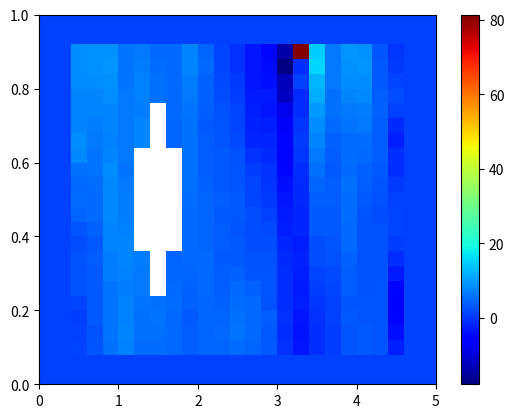

Python code for this plot:
import numpy as np
import matplotlib.pyplot as plt


def Boundary(Nx, Ny, P, ux, uy, uxleft, pright):
    for i in range(Ny):
        ux[i][0] = uxleft
        ux[i][1] = uxleft
        uy[i][0] = 0
        uy[i][1] = 0
        P[i][-1] = pright
        P[i][-2] = pright
        ux[i][-1] = uxleft # 0
        ux[i][-2] = uxleft # 0
        uy[i][-1] = 0
        uy[i][-2] = 0
    for j in range(Nx):
        ux[0][j] = uxleft # 0
        ux[1][j] = uxleft # 0
        uy[0][j] = 0
        uy[1][j] = 0
        ux[-1][j] = uxleft # 0
        ux[-2][j] = uxleft # 0
        uy[-1][j] = 0
        uy[-2][j] = 0


def SIMPLE():
    xstart = 0
    xend = 5
    ystart = 0
    yend = 1
    Nx = 25
    Ny = 25
    dx = (xend - xstart) / Nx
    dy = (yend - ystart) / Ny

    rho0 = 1
    rhoshar = 1
    nu = 0.01
    u0 = 0
    P0 = 0
    uxleft = 1
    uyleft = 0
    pright = 0
    prec = 1e-5
    tau = 0.001

    x = np.array([xstart + i * dx for i in range(Nx + 1)])
    y = np.array([ystart + i * dy for i in range(Ny + 1)])
    X, Y = np.meshgrid(x, y)
    grid = [[(X[i][j], Y[i][j]) for i in range(Nx + 1)] for j in range(Ny + 1)]
    grid_centers = [
        [((grid[j + 1][i + 1][0] + grid[j][i][0]) / 2, (grid[j + 1][i + 1][1] + grid[j][i][1]) / 2) for j in range(Ny)]
        for i in range(Nx)]

    P = [[P0 for _ in range(Nx)] for _ in range(Ny)]
    ux = [[u0 for _ in range(Nx)] for _ in range(Ny)]
    uy = [[u0 for _ in range(Nx)] for _ in range(Ny)]
    Boundary(Nx, Ny, P, ux, uy, uxleft, pright)

    for t in range(1):
        iter = 0
        flag = True
        while (flag and iter < 100):
            dux = [[0 for _ in range(Nx)] for _ in range(Ny)];
            duy = [[0 for _ in range(Nx)] for _ in range(Ny)];
            for i in range(1, Ny - 1):
                for j in range(1, Nx - 1):
                    dux[i][j] = ux[i][j] + tau * (
                                -ux[i][j] * (ux[i][j] - ux[i][j - 1]) / dx - uy[i][j] * (ux[i][j] - ux[i - 1][j]) / dy
                                + nu * (ux[i][j + 1] - 2 * ux[i][j] + ux[i][j - 1]) / dx / dx
                                + nu * (ux[i + 1][j] - 2 * ux[i][j] + ux[i - 1][j]) / dy / dy)
                    duy[i][j] = uy[i][j] + tau * (
                                -ux[i][j] * (uy[i][j] - uy[i][j - 1]) / dx - uy[i][j] * (uy[i][j] - uy[i - 1][j]) / dy
                                + nu * (uy[i][j + 1] - 2 * uy[i][j] + uy[i][j - 1]) / dx / dx
                                + nu * (uy[i + 1][j] - 2 * uy[i][j] + uy[i - 1][j]) / dy / dy)

            Boundary(Nx, Ny, P, dux, duy, uxleft, pright)

            coeffs_dp = [[0 for _ in range((Nx - 2) * (Ny - 2))] for _ in range((Nx - 2) * (Ny - 2))]
            res_dp = [0 for _ in range((Nx - 2) * (Ny - 2))]

            for i in range(Ny - 2):
                for j in range(Nx - 2):
                    ic = i + 1
                    jc = j + 1
                    # уравнение круга: (x - 1.5) ** 2 + (y - 0.5) ** 2 <= 0.5**2
                    if (grid_centers[ic][jc][0] - 1.5) ** 2 + (grid_centers[ic][jc][1] - 0.5) ** 2 <= 0.25 ** 2:
                        rho = rhoshar
                    else:
                        rho = rho0
                    if i == 0 and j == 0:
                        coeffs_dp[i * (Nx - 2) + j][i * (Nx - 2) + j + 1] = 1 / dx / dx
                        coeffs_dp[i * (Nx - 2) + j][(i + 1) * (Nx - 2) + j] = 1 / dy / dy
                        coeffs_dp[i * (Nx - 2) + j][i * (Nx - 2) + j] = -(1 / dx / dx + 1 / dy / dy)
                        res_dp[i * (Nx - 2) + j] = rho / tau * ((ux[ic][jc + 1] - ux[ic][jc - 1]) / 2 / dx)
                    elif i == Ny - 3 and j == Ny - 3:
                        coeffs_dp[i * (Nx - 2) + j][i * (Nx - 2) + j - 1] = 1 / dx / dx
                        coeffs_dp[i * (Nx - 2) + j][(i - 1) * (Nx - 2) + j] = 1 / dy / dy
                        coeffs_dp[i * (Nx - 2) + j][i * (Nx - 2) + j] = -(1 / dx / dx + 1 / dy / dy)
                        res_dp[i * (Ny - 2) + j] = rho / tau * ((ux[ic][jc + 1] - ux[ic][jc - 1]) / 2 / dx)
                    elif i == Ny - 3 and j == 0:
                        coeffs_dp[i * (Nx - 2) + j][i * (Nx - 2) + j + 1] = 1 / dx / dx
                        coeffs_dp[i * (Nx - 2) + j][(i - 1) * (Nx - 2) + j] = 1 / dy / dy
                        coeffs_dp[i * (Nx - 2) + j][i * (Nx - 2) + j] = -(1 / dx / dx + 1 / dy / dy)
                        res_dp[i * (Nx - 2) + j] = rho / tau * ((ux[ic][jc + 1] - ux[ic][jc - 1]) / 2 / dx)
                    elif i == 0 and j == Ny - 3:
                        coeffs_dp[i * (Nx - 2) + j][i * (Nx - 2) + j - 1] = 1 / dx / dx
                        coeffs_dp[i * (Nx - 2) + j][(i + 1) * (Nx - 2) + j] = 1 / dy / dy
                        coeffs_dp[i * (Nx - 2) + j][i * (Nx - 2) + j] = -(1 / dx / dx + 1 / dy / dy)
                        res_dp[i * (Nx - 2) + j] = 0
                    elif i == 0:
                        coeffs_dp[i * (Nx - 2) + j][i * (Nx - 2) + j + 1] = 1 / dx / dx
                        coeffs_dp[i * (Nx - 2) + j][i * (Nx - 2) + j - 1] = 1 / dx / dx
                        coeffs_dp[i * (Nx - 2) + j][(i + 1) * (Nx - 2) + j] = 1 / dy / dy
                        coeffs_dp[i * (Nx - 2) + j][i * (Nx - 2) + j] = -(2 / dx / dx + 1 / dy / dy)
                        res_dp[i * (Nx - 2) + j] = rho / tau * ((ux[ic][jc + 1] - ux[ic][jc - 1]) / 2 / dx)
                    elif j == 0:
                        coeffs_dp[i * (Nx - 2) + j][i * (Nx - 2) + j + 1] = 1 / dx / dx
                        coeffs_dp[i * (Nx - 2) + j][(i + 1) * (Nx - 2) + j] = 1 / dy / dy
                        coeffs_dp[i * (Nx - 2) + j][(i - 1) * (Nx - 2) + j] = 1 / dy / dy
                        coeffs_dp[i * (Nx - 2) + j][i * (Nx - 2) + j] = -(1 / dx / dx + 2 / dy / dy)
                        res_dp[i * (Nx - 2) + j] = rho / tau * ((ux[ic][jc + 1] - ux[ic][jc - 1]) / 2 / dx + (
                                    uy[ic + 1][jc] - uy[ic - 1][jc]) / 2 / dy)

                    elif i == Ny - 3:
                        coeffs_dp[i * (Nx - 2) + j][i * (Nx - 2) + j + 1] = 1 / dx / dx
                        coeffs_dp[i * (Nx - 2) + j][i * (Nx - 2) + j - 1] = 1 / dx / dx
                        coeffs_dp[i * (Nx - 2) + j][(i - 1) * (Nx - 2) + j] = 1 / dy / dy
                        coeffs_dp[i * (Nx - 2) + j][i * (Nx - 2) + j] = -(2 / dx / dx + 1 / dy / dy)
                        res_dp[i * (Nx - 2) + j] = rho / tau * ((ux[ic][jc + 1] - ux[ic][jc - 1]) / 2 / dx)
                    elif j == Nx - 3:
                        coeffs_dp[i * (Nx - 2) + j][i * (Nx - 2) + j - 1] = 1 / dx / dx
                        coeffs_dp[i * (Nx - 2) + j][(i + 1) * (Nx - 2) + j] = 1 / dy / dy
                        coeffs_dp[i * (Nx - 2) + j][(i - 1) * (Nx - 2) + j] = 1 / dy / dy
                        coeffs_dp[i * (Nx - 2) + j][i * (Nx - 2) + j] = -(1 / dx / dx + 2 / dy / dy)
                        res_dp[i * (Nx - 2) + j] = rho / tau * ((uy[ic + 1][jc] - uy[ic - 1][jc]) / 2 / dy)

                    elif (i != 0 and i != Ny - 3) and (j != 0 and j != Nx - 3):
                        coeffs_dp[i * (Nx - 2) + j][i * (Nx - 2) + j + 1] = 1 / dx / dx
                        coeffs_dp[i * (Nx - 2) + j][i * (Nx - 2) + j - 1] = 1 / dx / dx
                        coeffs_dp[i * (Nx - 2) + j][(i + 1) * (Nx - 2) + j] = 1 / dy / dy
                        coeffs_dp[i * (Nx - 2) + j][(i - 1) * (Nx - 2) + j] = 1 / dy / dy
                        coeffs_dp[i * (Nx - 2) + j][i * (Nx - 2) + j] = -2 * (1 / dx / dx + 1 / dy / dy)
                        res_dp[i * (Nx - 2) + j] = rho / tau * ((ux[ic][jc + 1] - ux[ic][jc - 1]) / 2 / dx + (uy[ic + 1][jc] - uy[ic - 1][jc]) / 2 / dy)

            tmp_dP = np.linalg.solve(coeffs_dp, res_dp)
            tmp_dP_matrix = [[0 for _ in range(Nx)] for _ in range(Ny)]
            for i in range(Ny - 2):
                for j in range(Nx - 2):
                    ic = i + 1
                    jc = j + 1
                    tmp_dP_matrix[ic][jc] = tmp_dP[i * (Ny - 2) + j]

            # for i in range(Ny):
            #    tmp_dP_matrix[i][0] = tmp_dP_matrix[i][1]
            #    tmp_dP_matrix[i][-1] = 0
            # здесь еще гр условия сверху и снизу, но давления нулевые, так что да

            new_P = [[0 for _ in range(Nx)] for _ in range(Ny)];
            new_ux = [[0 for _ in range(Nx)] for _ in range(Ny)];
            new_uy = [[0 for _ in range(Nx)] for _ in range(Ny)]
            for i in range(1, Ny - 1):
                for j in range(1, Nx - 1):
                    new_P[i][j] = P[i][j] + tmp_dP_matrix[i][j]
                    # уравнение круга: (x - 1.5) ** 2 + (y - 0.5) ** 2 <= 0.5**2
                    if (grid_centers[i][j][0] - 1.5) ** 2 + (grid_centers[i][j][1] - 0.5) ** 2 <= 0.25 ** 2:
                        rho = rhoshar
                    else:
                        rho = rho0

                    new_ux[i][j] = dux[i][j] - tau / rho / 2 / dx * (tmp_dP_matrix[i][j + 1] - tmp_dP_matrix[i][j - 1])
                    new_uy[i][j] = duy[i][j] - tau / rho / 2 / dy * (tmp_dP_matrix[i + 1][j] - tmp_dP_matrix[i - 1][j])

            Boundary(Nx, Ny, new_P, new_ux, new_uy, uxleft, pright)

            for i in range(1, Ny - 1):
                for j in range(1, Nx - 1):
                    P[i][j] = new_P[i][j]
                    ux[i][j] = new_ux[i][j]
                    uy[i][j] = new_uy[i][j]
            iter += 1
            R = [[abs(ux[i][j + 1] - ux[i][j - 1] / 2 / dx + uy[i + 1][j] - ux[i - 1][j] / 2 / dy) for i in
                  range(1, Ny - 1)] for j in range(1, Nx - 1)]
            R = max(list(map(lambda x: max(x), R)))
            if R < prec:
                flag = False
        print("Сошлось за", iter, "итераций")
    for i in range(Ny):
        for j in range(Nx):
            if (grid_centers[i][j][0] - 1.5) ** 2 + (grid_centers[i][j][1] - 0.5) ** 2 <= 0.25 ** 2:
                P[i][j] = -np.inf
                ux[i][j] = -np.inf
                uy[i][j] = -np.inf
    print("P:")
    for i in P[::-1]:
        print(*i)
    print()
    print("ux:")
    for i in ux[::-1]:
        print(*i)
    print("uy:")
    for i in uy[::-1]:
        print(*i)
    print()
    fig, ax = plt.subplots(1, 1)

    c = ax.pcolormesh(X, Y, ux, cmap='jet')
    fig.colorbar(c, ax=ax)

    plt.show()
    # plt.plot(grid_centers, P)
    # plt.plot(grid_centers, u)
    # plt.show()


if __name__ == "__main__":
    SIMPLE()
